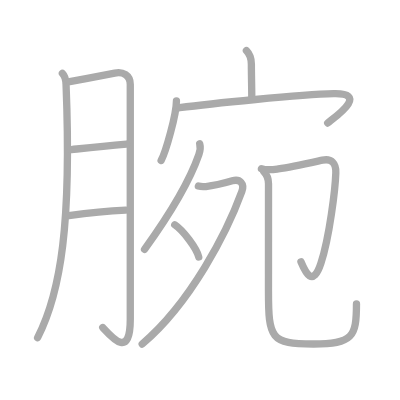
t = 0.00 s
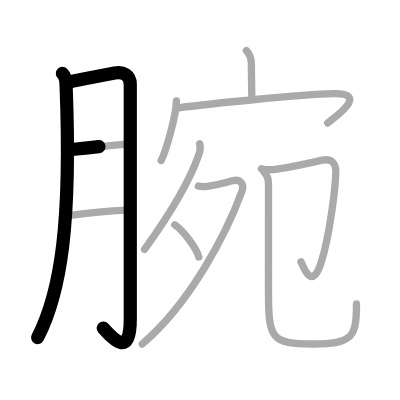
t = 2.50 s
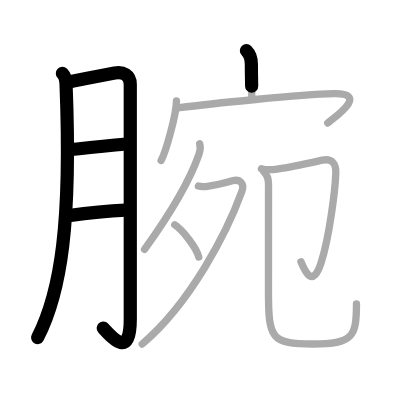
t = 4.75 s
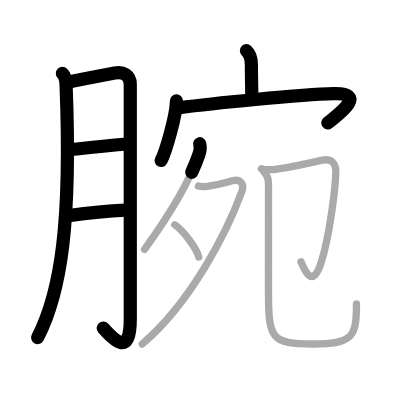
t = 7.25 s
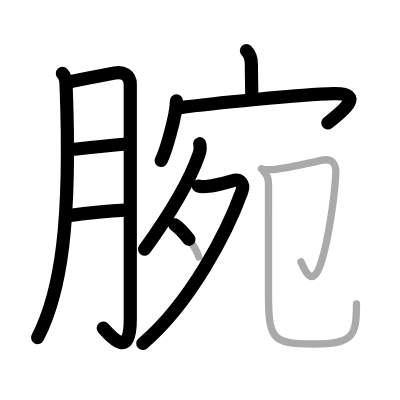
t = 9.50 s
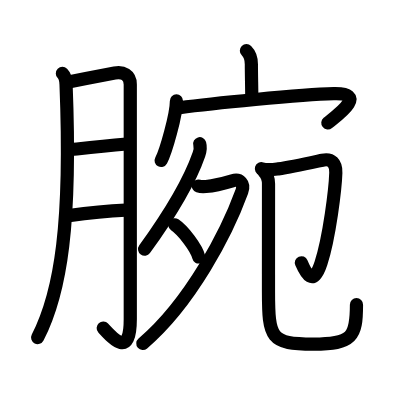
t = 12.00 s

The animated SVG that drew these frames (rendered in a browser with its animation timeline set to each time). Animation: 12 SMIL elements (animate=12); one cycle of 12.00 s.

<?xml version="1.0" standalone="no"?>
<!DOCTYPE svg PUBLIC "-//W3C//DTD SVG 1.1//EN"   "http://www.w3.org/Graphics/SVG/1.1/DTD/svg11.dtd">
<svg width="400px" height="400px"  version="1.1" xmlns="http://www.w3.org/2000/svg">
  <defs>
    <marker id="Triangle" viewBox="0 0 10 10" refX="0" refY="5" markerUnits="strokeWidth" markerWidth="3" style="stroke-opacity:0%;fill:#aaaaaa;" markerHeight="2" orient="auto">
      <path d="M 0 0 L 10 5 L 0 10 z" />
    </marker>
    
    <marker id="Arrow" viewBox="0 0 10 10" refX="5" refY="5" markerUnits="strokeWidth" markerWidth="1.8" style="stroke-opacity:0%;fill:#770000;" markerHeight="2" orient="auto">
      <path d="M 0 4 L 6 4 L 4 1 L 10 5 L 4 9 L 6 6 L 0 6 z" />
        <circle cx="5" cy="5" r="5" />
      </marker>
    
    <marker id="TriangleRed" viewBox="0 0 10 10" refX="0" refY="5" markerUnits="strokeWidth" markerWidth="3" style="stroke-opacity:0%;fill:#CC0000;" markerHeight="2" orient="auto">
      <path d="M 0 0 L 10 5 L 0 10 z" />
    </marker>
    
    <marker id="ArrowRed" viewBox="0 0 10 10" refX="5" refY="5" markerUnits="strokeWidth" markerWidth="1.8" style="stroke-opacity:0%;fill:#CC0000;" markerHeight="2" orient="auto">
      <path d="M 0 4 L 6 4 L 4 1 L 10 5 L 4 9 L 6 6 L 0 6 z" />
        <circle cx="5" cy="5" r="5" />
      </marker>
    
  </defs>
  
  <path style="fill:#ffffff; fill-opacity:100%; fill-rule:evenodd; stroke-width:0;" d="M 0 0 L 400px 0 L 400px 400px L 0 400px L 0 0" />

  <g transform="scale(3.6697247706422 3.6697247706422)">
<path style="fill:none; fill-opacity:0%; fill-rule:evenodd; stroke:#aaaaaa; stroke-opacity:100%; stroke-width: 1.5pt; stroke-linejoin:round; stroke-linecap:round;" d="M17 20c0.88 0.88 0.96 1.97 1 3c1.5 37.75-1.38 56.62-7.75 69"></path>
<path style="fill:none; fill-opacity:0%; fill-rule:evenodd; stroke:#aaaaaa; stroke-opacity:100%; stroke-width: 1.5pt; stroke-linejoin:round; stroke-linecap:round;" d="M19 22.25c4.07-0.79 9.61-1.8 12.26-2.34c2.22-0.46 4.24 0.54 4.24 3.09c0 6.75 0 43.75 0 64c0 10.75-4.75 5.25-7.5 2.25"></path>
<path style="fill:none; fill-opacity:0%; fill-rule:evenodd; stroke:#aaaaaa; stroke-opacity:100%; stroke-width: 1.5pt; stroke-linejoin:round; stroke-linecap:round;" d="M19.5 40.75c4.75-0.5 8.25-0.88 15-1.5"></path>
<path style="fill:none; fill-opacity:0%; fill-rule:evenodd; stroke:#aaaaaa; stroke-opacity:100%; stroke-width: 1.5pt; stroke-linejoin:round; stroke-linecap:round;" d="M18.75 58.75c5.25-0.75 9.5-1.25 15.5-1.5"></path>
<path style="fill:none; fill-opacity:0%; fill-rule:evenodd; stroke:#aaaaaa; stroke-opacity:100%; stroke-width: 1.5pt; stroke-linejoin:round; stroke-linecap:round;" d="M67.15 13.8c0.96 0.96 1.35 2.25 1.35 3.7c0 3.05 0.11 6.45 0.11 9.22"></path>
<path style="fill:none; fill-opacity:0%; fill-rule:evenodd; stroke:#aaaaaa; stroke-opacity:100%; stroke-width: 1.5pt; stroke-linejoin:round; stroke-linecap:round;" d="M48.08 27.49c0 3.68-2.87 13.79-4.17 16.25"></path>
<path style="fill:none; fill-opacity:0%; fill-rule:evenodd; stroke:#aaaaaa; stroke-opacity:100%; stroke-width: 1.5pt; stroke-linejoin:round; stroke-linecap:round;" d="M48.94 29.35c8.18-1.1 32.93-3.6 42-3.82c9.81-0.24 0.35 6.34-1.64 7.99"></path>
<path style="fill:none; fill-opacity:0%; fill-rule:evenodd; stroke:#aaaaaa; stroke-opacity:100%; stroke-width: 1.5pt; stroke-linejoin:round; stroke-linecap:round;" d="M54.42 39.17c0.15 0.53 0.13 1.92-0.22 2.92c-2.7 7.79-7.75 16.06-14.81 25.85"></path>
<path style="fill:none; fill-opacity:0%; fill-rule:evenodd; stroke:#aaaaaa; stroke-opacity:100%; stroke-width: 1.5pt; stroke-linejoin:round; stroke-linecap:round;" d="M54.06 50.7c0.57 0.18 1.41 0.19 2.06 0.13c2.01-0.2 4.26-0.7 7.17-1.56c2.11-0.63 3.4 0.77 2.61 2.94C61.88 63.25 52 82.5 38.75 93.75"></path>
<path style="fill:none; fill-opacity:0%; fill-rule:evenodd; stroke:#aaaaaa; stroke-opacity:100%; stroke-width: 1.5pt; stroke-linejoin:round; stroke-linecap:round;" d="M47.62 61.25c2.31 1.55 5.97 6.38 6.54 8.79"></path>
<path style="fill:none; fill-opacity:0%; fill-rule:evenodd; stroke:#aaaaaa; stroke-opacity:100%; stroke-width: 1.5pt; stroke-linejoin:round; stroke-linecap:round;" d="M71.24 45.96c1.64 0.54 3.53 0.21 4.6 0.07c3.91-0.53 10.61-2.08 12.04-2.38c2.49-0.52 3.72 0.87 3.63 3.43c-0.14 4.35-1.73 17.56-4.05 24.64c-2.22 6.78-4.22 2.53-5.45-0.39"></path>
<path style="fill:none; fill-opacity:0%; fill-rule:evenodd; stroke:#aaaaaa; stroke-opacity:100%; stroke-width: 1.5pt; stroke-linejoin:round; stroke-linecap:round;" d="M71.89 46.75c0.93 0.93 1.28 2 1.28 3.33c0 12.3-0.01 20.3-0.01 29.2c0 12.97 0.58 14.47 12.28 14.47c10.68 0 11.7-2 11.7-10.9"></path>

<path style="fill:none; fill-opacity:0%; fill-rule:evenodd; stroke:#000000; stroke-opacity:100%; stroke-width: 2.7pt; stroke-linejoin:round; stroke-linecap:round;" d="M17 20c0.88 0.88 0.96 1.97 1 3c1.5 37.75-1.38 56.62-7.75 69" pathLength="100" stroke-dashoffset="100" stroke-dasharray="100 105"><animate id="dashAnim1" attributeName="stroke-dashoffset" from="100" to="0" dur="1s" calcMode="linear" fill="freeze"/></path>
<path style="fill:none; fill-opacity:0%; fill-rule:evenodd; stroke:#000000; stroke-opacity:100%; stroke-width: 2.7pt; stroke-linejoin:round; stroke-linecap:round;" d="M19 22.25c4.07-0.79 9.61-1.8 12.26-2.34c2.22-0.46 4.24 0.54 4.24 3.09c0 6.75 0 43.75 0 64c0 10.75-4.75 5.25-7.5 2.25" pathLength="100" stroke-dashoffset="100" stroke-dasharray="100 105"><animate id="dashAnim2" attributeName="stroke-dashoffset" from="100" to="0" dur="1s" calcMode="linear" begin="dashAnim1.end" fill="freeze"/></path>
<path style="fill:none; fill-opacity:0%; fill-rule:evenodd; stroke:#000000; stroke-opacity:100%; stroke-width: 2.7pt; stroke-linejoin:round; stroke-linecap:round;" d="M19.5 40.75c4.75-0.5 8.25-0.88 15-1.5" pathLength="100" stroke-dashoffset="100" stroke-dasharray="100 105"><animate id="dashAnim3" attributeName="stroke-dashoffset" from="100" to="0" dur="1s" calcMode="linear" begin="dashAnim2.end" fill="freeze"/></path>
<path style="fill:none; fill-opacity:0%; fill-rule:evenodd; stroke:#000000; stroke-opacity:100%; stroke-width: 2.7pt; stroke-linejoin:round; stroke-linecap:round;" d="M18.75 58.75c5.25-0.75 9.5-1.25 15.5-1.5" pathLength="100" stroke-dashoffset="100" stroke-dasharray="100 105"><animate id="dashAnim4" attributeName="stroke-dashoffset" from="100" to="0" dur="1s" calcMode="linear" begin="dashAnim3.end" fill="freeze"/></path>
<path style="fill:none; fill-opacity:0%; fill-rule:evenodd; stroke:#000000; stroke-opacity:100%; stroke-width: 2.7pt; stroke-linejoin:round; stroke-linecap:round;" d="M67.15 13.8c0.96 0.96 1.35 2.25 1.35 3.7c0 3.05 0.11 6.45 0.11 9.22" pathLength="100" stroke-dashoffset="100" stroke-dasharray="100 105"><animate id="dashAnim5" attributeName="stroke-dashoffset" from="100" to="0" dur="1s" calcMode="linear" begin="dashAnim4.end" fill="freeze"/></path>
<path style="fill:none; fill-opacity:0%; fill-rule:evenodd; stroke:#000000; stroke-opacity:100%; stroke-width: 2.7pt; stroke-linejoin:round; stroke-linecap:round;" d="M48.08 27.49c0 3.68-2.87 13.79-4.17 16.25" pathLength="100" stroke-dashoffset="100" stroke-dasharray="100 105"><animate id="dashAnim6" attributeName="stroke-dashoffset" from="100" to="0" dur="1s" calcMode="linear" begin="dashAnim5.end" fill="freeze"/></path>
<path style="fill:none; fill-opacity:0%; fill-rule:evenodd; stroke:#000000; stroke-opacity:100%; stroke-width: 2.7pt; stroke-linejoin:round; stroke-linecap:round;" d="M48.94 29.35c8.18-1.1 32.93-3.6 42-3.82c9.81-0.24 0.35 6.34-1.64 7.99" pathLength="100" stroke-dashoffset="100" stroke-dasharray="100 105"><animate id="dashAnim7" attributeName="stroke-dashoffset" from="100" to="0" dur="1s" calcMode="linear" begin="dashAnim6.end" fill="freeze"/></path>
<path style="fill:none; fill-opacity:0%; fill-rule:evenodd; stroke:#000000; stroke-opacity:100%; stroke-width: 2.7pt; stroke-linejoin:round; stroke-linecap:round;" d="M54.42 39.17c0.15 0.53 0.13 1.92-0.22 2.92c-2.7 7.79-7.75 16.06-14.81 25.85" pathLength="100" stroke-dashoffset="100" stroke-dasharray="100 105"><animate id="dashAnim8" attributeName="stroke-dashoffset" from="100" to="0" dur="1s" calcMode="linear" begin="dashAnim7.end" fill="freeze"/></path>
<path style="fill:none; fill-opacity:0%; fill-rule:evenodd; stroke:#000000; stroke-opacity:100%; stroke-width: 2.7pt; stroke-linejoin:round; stroke-linecap:round;" d="M54.06 50.7c0.57 0.18 1.41 0.19 2.06 0.13c2.01-0.2 4.26-0.7 7.17-1.56c2.11-0.63 3.4 0.77 2.61 2.94C61.88 63.25 52 82.5 38.75 93.75" pathLength="100" stroke-dashoffset="100" stroke-dasharray="100 105"><animate id="dashAnim9" attributeName="stroke-dashoffset" from="100" to="0" dur="1s" calcMode="linear" begin="dashAnim8.end" fill="freeze"/></path>
<path style="fill:none; fill-opacity:0%; fill-rule:evenodd; stroke:#000000; stroke-opacity:100%; stroke-width: 2.7pt; stroke-linejoin:round; stroke-linecap:round;" d="M47.62 61.25c2.31 1.55 5.97 6.38 6.54 8.79" pathLength="100" stroke-dashoffset="100" stroke-dasharray="100 105"><animate id="dashAnim10" attributeName="stroke-dashoffset" from="100" to="0" dur="1s" calcMode="linear" begin="dashAnim9.end" fill="freeze"/></path>
<path style="fill:none; fill-opacity:0%; fill-rule:evenodd; stroke:#000000; stroke-opacity:100%; stroke-width: 2.7pt; stroke-linejoin:round; stroke-linecap:round;" d="M71.24 45.96c1.64 0.54 3.53 0.21 4.6 0.07c3.91-0.53 10.61-2.08 12.04-2.38c2.49-0.52 3.72 0.87 3.63 3.43c-0.14 4.35-1.73 17.56-4.05 24.64c-2.22 6.78-4.22 2.53-5.45-0.39" pathLength="100" stroke-dashoffset="100" stroke-dasharray="100 105"><animate id="dashAnim11" attributeName="stroke-dashoffset" from="100" to="0" dur="1s" calcMode="linear" begin="dashAnim10.end" fill="freeze"/></path>
<path style="fill:none; fill-opacity:0%; fill-rule:evenodd; stroke:#000000; stroke-opacity:100%; stroke-width: 2.7pt; stroke-linejoin:round; stroke-linecap:round;" d="M71.89 46.75c0.93 0.93 1.28 2 1.28 3.33c0 12.3-0.01 20.3-0.01 29.2c0 12.97 0.58 14.47 12.28 14.47c10.68 0 11.7-2 11.7-10.9" pathLength="100" stroke-dashoffset="100" stroke-dasharray="100 105"><animate id="dashAnim12" attributeName="stroke-dashoffset" from="100" to="0" dur="1s" calcMode="linear" begin="dashAnim11.end" fill="freeze"/></path>

</g>

</svg>  
          
